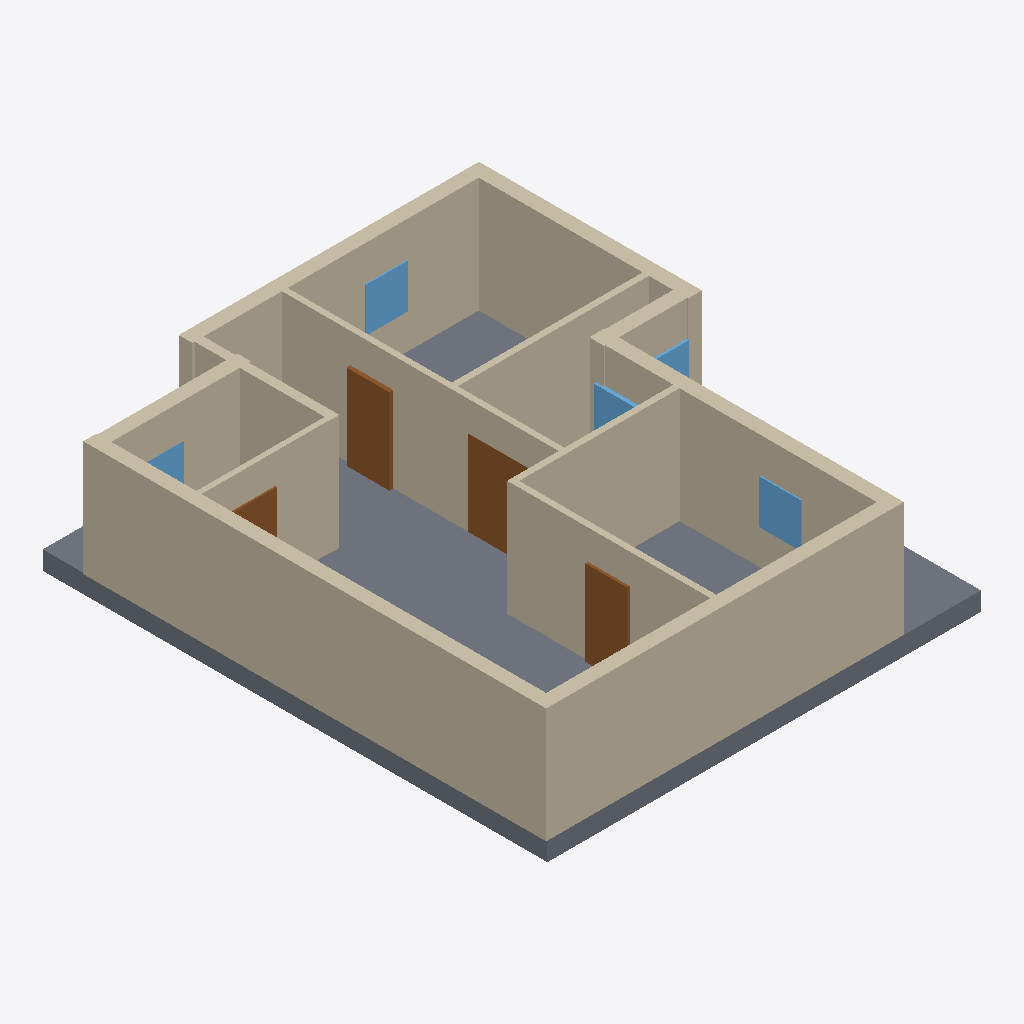
Isometric view of an IFC building model (IFC-SPF (STEP), schema IFC4, length unit millimetre), seen from the south-west, elements coloured by IFC class: 13 walls (beige), 5 windows (light blue), 4 doors (brown), 1 slab (grey).
Extent 11.1 m × 12.8 m × 3.4 m (x, y, z). Elements (24): 13 IfcWall, 5 IfcDoor, 5 IfcWindow, 1 IfcSlab.

HEADER;
FILE_DESCRIPTION(('ViewDefinition[DesignTransferView]'),'2;1');
FILE_NAME('/dev/null','2026-11-14T09:48:53+02:00',(''),(''),'IfcOpenShell 0.9.0.post1','IfcOpenShell 0.9.0.post1','Nobody');
FILE_SCHEMA(('IFC4'));
ENDSEC;
DATA;
#1=IFCPROJECT('2fjGZTJpTDwB8hunvSefe9',$,'plan2ifc',$,$,$,$,(#10),#5);
#12=IFCSITE('2ykky55tnBfeFc2GoZVAD_',$,'Site',$,$,$,$,$,$,$,$,$,$,$);
#13=IFCBUILDING('2w1XiQsxH6P9disG9SnnOA',$,'Building',$,$,$,$,$,$,$,$,$);
#14=IFCBUILDINGSTOREY('1T8L$z4Ab8qg9hckTYp8az',$,'Level 0',$,$,$,$,$,$,$);
#239=IFCWALL('2vaVjnS7XA4wb0KPM2MG08',$,'Wall',$,$,#260,#250,$,$);
#525=IFCSLAB('2Iu03j8af8Ehp$inPwdsFa',$,'Slab',$,$,#542,#532,$,$);
#151=IFCWALL('1xojW69vj64Bi2pUG$0lkD',$,'Wall',$,$,#172,#162,$,$);
#18=IFCWALL('34ejSs7dn7wx8WFQ1_352h',$,'Wall',$,$,#40,#29,$,$);
#261=IFCWALL('3Uu8$S1y99xhjtuDRuet2m',$,'Wall',$,$,#282,#272,$,$);
#195=IFCWALL('0qQhgWIQz02xrqVeWoYQkp',$,'Wall',$,$,#216,#206,$,$);
#217=IFCWALL('0j9L0COz96KQt13aOwYfVb',$,'Wall',$,$,#238,#228,$,$);
#283=IFCWALL('0MmByisMDDc94CLYkcz$aL',$,'Wall',$,$,#304,#294,$,$);
#129=IFCWALL('3eTVnSEo50D9$cJfdh4Vad',$,'Wall',$,$,#150,#140,$,$);
#85=IFCWALL('0zvNyMQdz7oO6Lzbr4EVFE',$,'Wall',$,$,#106,#96,$,$);
#41=IFCWALL('254pJdrxf5WOvU9JQhmfSI',$,'Wall',$,$,#62,#52,$,$);
#63=IFCWALL('3tC3SJ3YXBcPNKVdtfQrX1',$,'Wall',$,$,#84,#74,$,$);
#173=IFCWALL('24Vyd7vnj7quNWr6GMebnQ',$,'Wall',$,$,#194,#184,$,$);
#327=IFCDOOR('3gNgNRXcD8$QlfTFMRgc8i',$,'Door',$,$,#348,#338,$,$,$,$,$,$);
#107=IFCWALL('1s$eJ8P4j89RC1P3HHFy_9',$,'Wall',$,$,#128,#118,$,$);
#371=IFCDOOR('3T8aDfxljCtw2BIDBYiGct',$,'Door',$,$,#392,#382,$,$,$,$,$,$);
#393=IFCDOOR('1DS$07Rpv3Yv241CtwfDD6',$,'Door',$,$,#414,#404,$,$,$,$,$,$);
#415=IFCWINDOW('0kmXWxTrPB8xagEiygHXtB',$,'Window',$,$,#436,#426,$,$,$,$,$,$);
#503=IFCWINDOW('2f5sAir_HFuBzVoA6A12KR',$,'Window',$,$,#524,#514,$,$,$,$,$,$);
#349=IFCDOOR('0oJgLPJCTAkOLdLeZ5Yryp',$,'Door',$,$,#370,#360,$,$,$,$,$,$);
#481=IFCWINDOW('2VaSeOb_nDdw0rxl0zpSIB',$,'Window',$,$,#502,#492,$,$,$,$,$,$);
#437=IFCWINDOW('3yF9KtKo5DuxU5md0$TOHV',$,'Window',$,$,#458,#448,$,$,$,$,$,$);
#459=IFCWINDOW('1xRnEma8zBkQsgsWNw8Spj',$,'Window',$,$,#480,#470,$,$,$,$,$,$);
ENDSEC;
